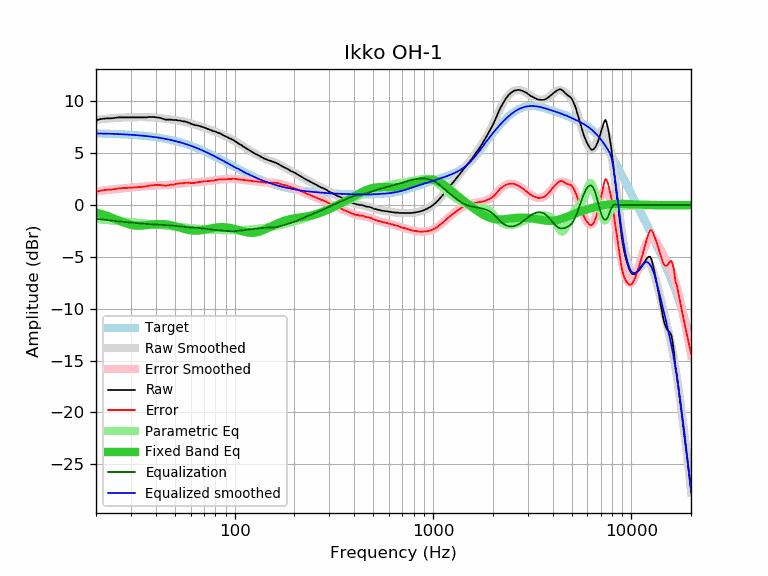

Values plotted in this chart, from the file beside it:
frequency, raw, error, smoothed, error_smoothed, equalization, parametric_eq, equalized_raw, equalized_smoothed, target
20, 8.18, 1.27, 8.23, 1.32, -1.32, -0.72, 6.85, 6.91, 6.91
21, 8.29, 1.38, 8.27, 1.37, -1.37, -0.83, 6.92, 6.90, 6.90
22, 8.34, 1.44, 8.31, 1.42, -1.42, -0.95, 6.92, 6.89, 6.89
23, 8.37, 1.48, 8.34, 1.46, -1.46, -1.08, 6.91, 6.88, 6.88
24, 8.37, 1.50, 8.37, 1.50, -1.50, -1.21, 6.87, 6.87, 6.87
25, 8.42, 1.56, 8.39, 1.54, -1.54, -1.35, 6.88, 6.86, 6.86
26, 8.46, 1.61, 8.42, 1.57, -1.57, -1.48, 6.88, 6.84, 6.84
27, 8.46, 1.63, 8.43, 1.60, -1.60, -1.62, 6.85, 6.83, 6.83
28, 8.46, 1.64, 8.45, 1.63, -1.63, -1.73, 6.82, 6.81, 6.81
29, 8.46, 1.66, 8.46, 1.66, -1.66, -1.83, 6.79, 6.80, 6.80
30, 8.46, 1.68, 8.47, 1.69, -1.69, -1.91, 6.77, 6.78, 6.78
31, 8.46, 1.69, 8.48, 1.71, -1.71, -1.96, 6.74, 6.76, 6.76
32, 8.46, 1.71, 8.48, 1.74, -1.74, -1.99, 6.72, 6.74, 6.74
33, 8.46, 1.74, 8.48, 1.76, -1.76, -1.99, 6.69, 6.72, 6.72
34, 8.46, 1.76, 8.48, 1.78, -1.78, -1.99, 6.67, 6.70, 6.70
35, 8.46, 1.78, 8.48, 1.81, -1.81, -1.97, 6.65, 6.67, 6.68
36, 8.46, 1.81, 8.48, 1.83, -1.83, -1.94, 6.63, 6.65, 6.65
37, 8.50, 1.87, 8.47, 1.84, -1.84, -1.91, 6.65, 6.62, 6.62
38, 8.50, 1.90, 8.46, 1.86, -1.86, -1.88, 6.64, 6.60, 6.60
39, 8.49, 1.92, 8.44, 1.87, -1.87, -1.86, 6.61, 6.57, 6.57
40, 8.48, 1.94, 8.43, 1.89, -1.89, -1.84, 6.59, 6.54, 6.54
41, 8.44, 1.93, 8.41, 1.90, -1.90, -1.83, 6.54, 6.51, 6.51
42, 8.42, 1.94, 8.38, 1.90, -1.90, -1.83, 6.51, 6.48, 6.48
43, 8.36, 1.91, 8.36, 1.91, -1.91, -1.83, 6.44, 6.45, 6.45
44, 8.29, 1.87, 8.33, 1.92, -1.92, -1.84, 6.36, 6.41, 6.41
45, 8.24, 1.86, 8.31, 1.93, -1.93, -1.86, 6.30, 6.38, 6.38
46, 8.24, 1.90, 8.28, 1.94, -1.94, -1.89, 6.29, 6.34, 6.34
47, 8.24, 1.93, 8.26, 1.96, -1.96, -1.92, 6.28, 6.30, 6.30
48, 8.24, 1.97, 8.24, 1.97, -1.97, -1.95, 6.26, 6.26, 6.26
49, 8.20, 1.97, 8.21, 1.99, -1.99, -1.99, 6.21, 6.22, 6.22
50, 8.20, 2.01, 8.19, 2.01, -2.01, -2.04, 6.19, 6.18, 6.18
51, 8.20, 2.05, 8.17, 2.03, -2.03, -2.08, 6.17, 6.14, 6.14
52, 8.16, 2.06, 8.15, 2.05, -2.05, -2.13, 6.11, 6.10, 6.10
53, 8.16, 2.10, 8.12, 2.07, -2.07, -2.18, 6.09, 6.06, 6.06
54, 8.11, 2.09, 8.10, 2.09, -2.09, -2.23, 6.02, 6.01, 6.01
55, 8.08, 2.11, 8.07, 2.10, -2.10, -2.27, 5.97, 5.97, 5.97
56, 8.07, 2.15, 8.03, 2.11, -2.11, -2.31, 5.95, 5.92, 5.92
57, 8.02, 2.14, 8.00, 2.13, -2.13, -2.35, 5.89, 5.87, 5.87
58, 7.98, 2.15, 7.96, 2.13, -2.13, -2.39, 5.84, 5.82, 5.82
59, 7.93, 2.15, 7.92, 2.14, -2.14, -2.42, 5.78, 5.78, 5.78
60, 7.86, 2.13, 7.88, 2.15, -2.15, -2.44, 5.71, 5.73, 5.73
61, 7.81, 2.13, 7.83, 2.16, -2.16, -2.46, 5.65, 5.68, 5.68
62, 7.77, 2.14, 7.79, 2.17, -2.17, -2.47, 5.60, 5.63, 5.63
63, 7.72, 2.14, 7.75, 2.18, -2.18, -2.47, 5.54, 5.57, 5.57
64, 7.70, 2.17, 7.71, 2.19, -2.19, -2.47, 5.51, 5.52, 5.52
65, 7.68, 2.21, 7.67, 2.20, -2.20, -2.47, 5.48, 5.47, 5.47
66, 7.64, 2.22, 7.63, 2.21, -2.21, -2.46, 5.43, 5.42, 5.42
67, 7.59, 2.22, 7.59, 2.22, -2.22, -2.44, 5.36, 5.37, 5.37
68, 7.56, 2.24, 7.55, 2.24, -2.24, -2.43, 5.32, 5.31, 5.31
69, 7.53, 2.27, 7.51, 2.25, -2.25, -2.41, 5.27, 5.26, 5.26
70, 7.50, 2.29, 7.47, 2.27, -2.27, -2.38, 5.23, 5.20, 5.20
71, 7.45, 2.30, 7.43, 2.28, -2.28, -2.36, 5.16, 5.15, 5.15
72, 7.40, 2.30, 7.39, 2.30, -2.30, -2.33, 5.10, 5.10, 5.10
73, 7.35, 2.30, 7.35, 2.31, -2.31, -2.31, 5.04, 5.04, 5.04
74, 7.32, 2.33, 7.31, 2.32, -2.32, -2.29, 4.99, 4.99, 4.99
75, 7.27, 2.33, 7.27, 2.34, -2.34, -2.26, 4.93, 4.93, 4.93
76, 7.22, 2.34, 7.23, 2.35, -2.35, -2.24, 4.87, 4.88, 4.88
77, 7.18, 2.35, 7.19, 2.36, -2.36, -2.22, 4.81, 4.83, 4.83
78, 7.13, 2.35, 7.15, 2.38, -2.38, -2.20, 4.75, 4.77, 4.77
79, 7.11, 2.39, 7.11, 2.39, -2.39, -2.19, 4.71, 4.72, 4.72
... 553 more rows
